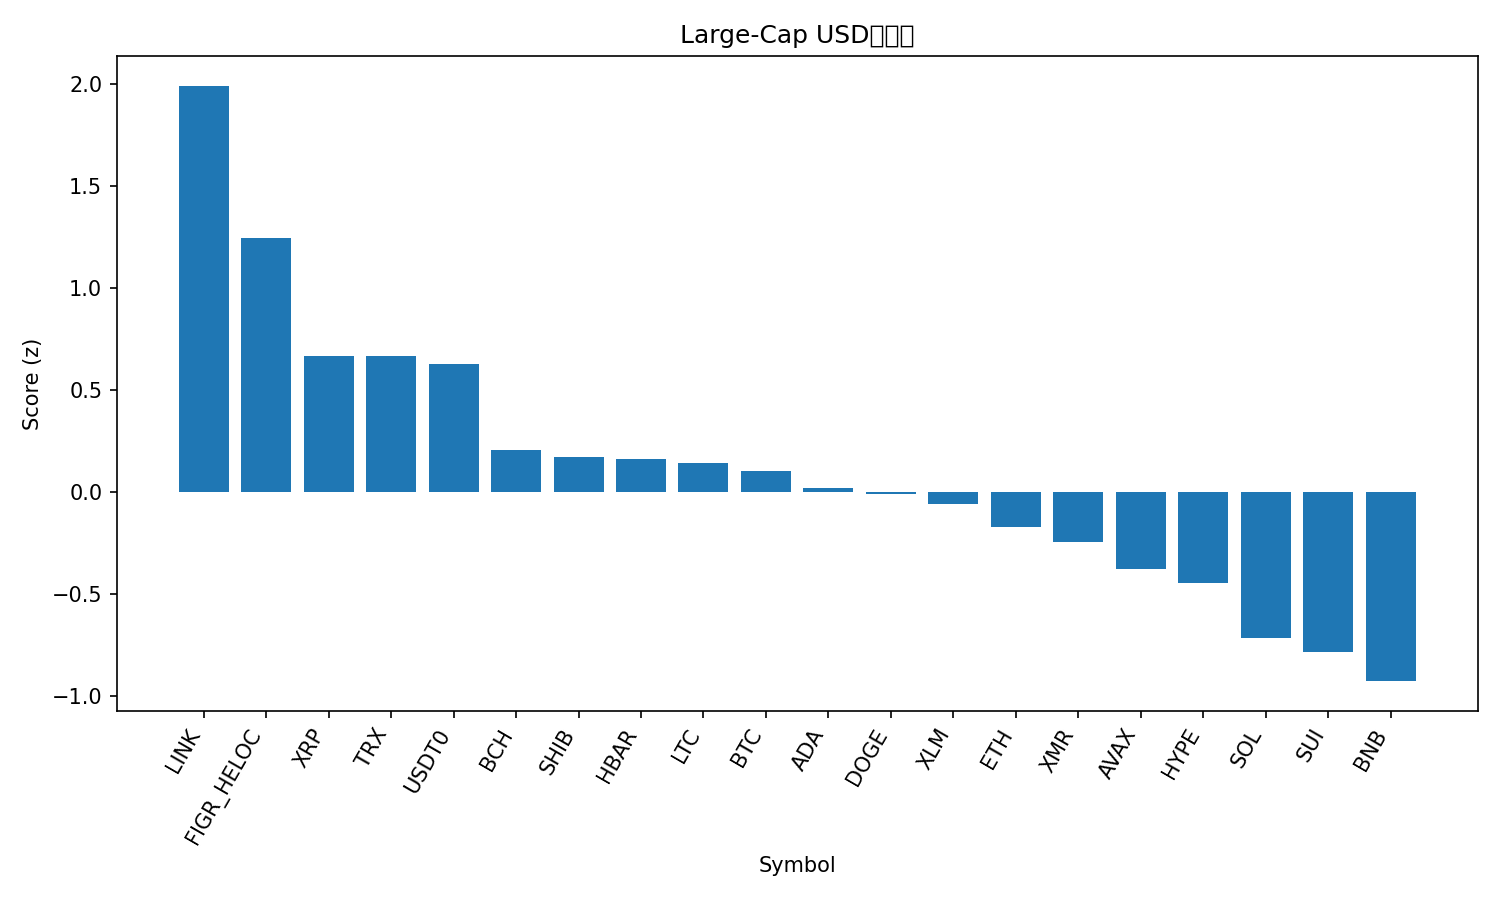

Source data for this figure (header and first rows):
rank, name, symbol, price, pct_1h, pct_24h, pct_7d, pct_1h_vs_btc, pct_24h_vs_btc, pct_7d_vs_btc, market_cap_rank, market_cap, volume_usd, score
1, Chainlink, LINK, 18.64, 0.5209, 6.762, -4.815, 1.32, 6.001, -0.587, 16, 13008045648, 1260647930, 1.989
2, Figure Heloc, FIGR_HELOC, 0.9991, -0.03747, 2.843, 2.431, 0.7616, 2.082, 6.659, 15, 13119465540, 13400143, 1.245
3, XRP, XRP, 2.44, 0.01097, 1.518, -5.938, 0.8101, 0.7572, -1.71, 5, 146544539723, 3483571419, 0.6656
4, TRON, TRX, 0.321, -0.1643, 0.6734, 0.007097, 0.6348, -0.08738, 4.235, 9, 30405060970, 617710077, 0.6649
5, USDT0, USDT0, 0.9999, -0.02724, -0.03691, -0.1655, 0.7719, -0.7977, 4.062, 28, 7678151952, 284413067, 0.6257
6, Bitcoin Cash, BCH, 478.5, -0.03326, 0.6787, -11.98, 0.7658, -0.08204, -7.756, 21, 9554186967, 268099316, 0.2027
7, Shiba Inu, SHIB, 1.01e-05, -0.1478, -0.1595, -7.779, 0.6512, -0.9202, -3.552, 33, 5957974184, 142008767, 0.1697
8, Hedera, HBAR, 0.1744, -0.5566, 1.39, -7.808, 0.2425, 0.629, -3.58, 30, 7399167695, 192223669, 0.1593
9, Litecoin, LTC, 93.95, -0.3852, -0.2838, -4.424, 0.4139, -1.045, -0.1959, 31, 7187803442, 503890879, 0.1393
10, Bitcoin, BTC, 109951, -0.7991, 0.7608, -4.228, 0.0, 0.0, 0.0, 1, 2195243366726, 56913127815, 0.1009
11, Cardano, ADA, 0.6568, -0.2397, -0.5117, -8.407, 0.5594, -1.272, -4.179, 11, 24033256325, 1238458043, 0.01725
12, Dogecoin, DOGE, 0.1971, -0.5404, -0.0147, -6.408, 0.2587, -0.7755, -2.181, 10, 29890838390, 2006918377, -0.009094
13, Stellar, XLM, 0.3223, -0.6766, 0.4471, -7.141, 0.1225, -0.3137, -2.913, 19, 10325471425, 157726845, -0.05888
14, Ethereum, ETH, 3926, -0.4744, -1.604, -5.906, 0.3247, -2.365, -1.678, 2, 474575861951, 34205908388, -0.175
15, Monero, XMR, 311.9, -0.9361, -1.163, -1.205, -0.137, -1.924, 3.023, 34, 5763284286, 158726184, -0.2479
16, Avalanche, AVAX, 20.28, -0.2199, -2.056, -11.36, 0.5792, -2.816, -7.136, 24, 8650341394, 564714003, -0.3785
17, Hyperliquid, HYPE, 37.77, -1.083, -0.4963, -5.847, -0.2842, -1.257, -1.619, 20, 10264054891, 420268159, -0.4455
18, Solana, SOL, 186.1, -0.8861, -2.631, -6.698, -0.08705, -3.392, -2.471, 6, 101836867387, 5862609267, -0.7149
19, Sui, SUI, 2.55, -0.6084, -2.939, -10.98, 0.1907, -3.7, -6.757, 22, 9273549008, 883276691, -0.7842
20, BNB, BNB, 1090, -0.4643, -3.387, -14.61, 0.3348, -4.148, -10.38, 4, 151731362908, 2629079653, -0.9277
21, Mantle, MNT, 1.76, -2.472, -3.668, -13.17, -1.673, -4.429, -8.939, 35, 5744120969, 292645405, -2.3
